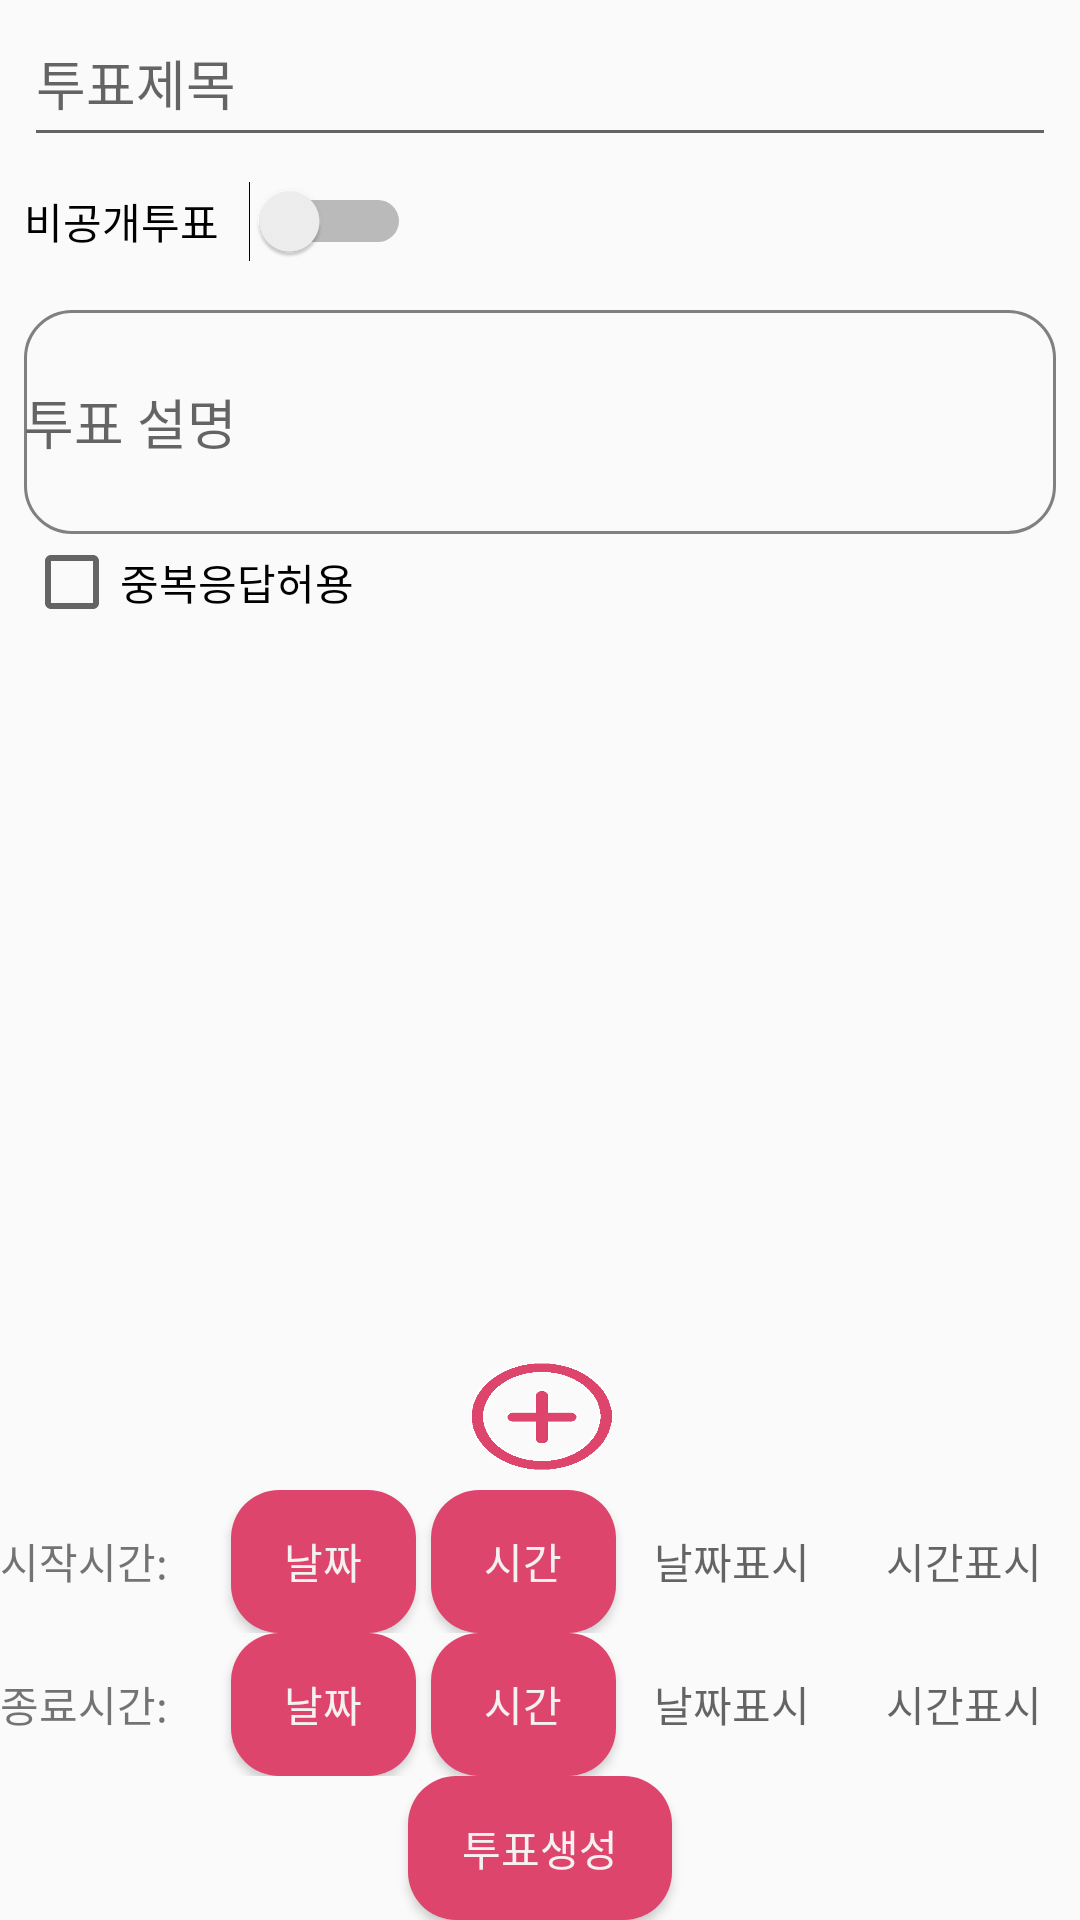

Reconstruct the res/layout file that produces this screen, plus the resources it refers to.
<!-- AndroidManifest.xml: application theme AppTheme.NoActionBar -->
<!-- res/layout/activity_reg_vote2.xml -->
<?xml version="1.0" encoding="utf-8"?>
<LinearLayout xmlns:android="http://schemas.android.com/apk/res/android"

    xmlns:app="http://schemas.android.com/apk/res-auto"
    xmlns:tools="http://schemas.android.com/tools"
    android:layout_width="match_parent"
    android:layout_height="match_parent"
    android:orientation="vertical">



    <LinearLayout
        android:layout_width="match_parent"
        android:layout_height="0dp"
        android:layout_weight="1"
        android:orientation="vertical">

        <EditText
            android:id="@+id/edtTitle"
            android:layout_width="match_parent"
            android:layout_height="0dp"
            android:layout_marginStart="8dp"
            android:layout_marginEnd="8dp"
            android:layout_weight="1"
            android:ems="10"
            android:hint="투표제목"
            android:inputType="textPersonName" />

        <Switch
            android:id="@+id/switchPublic"
            android:layout_width="wrap_content"
            android:layout_height="wrap_content"
            android:layout_marginStart="8dp"
            android:layout_marginTop="8dp"
            android:layout_marginEnd="8dp"
            android:layout_marginBottom="8dp"
            android:text="비공개투표   " />
    </LinearLayout>


    <LinearLayout
        android:layout_width="match_parent"
        android:layout_height="0dp"
        android:layout_weight="1.2"
        android:orientation="vertical">

        <EditText
            android:id="@+id/edtDetail"
            android:layout_width="match_parent"
            android:layout_height="0dp"
            android:layout_marginStart="8dp"
            android:layout_marginTop="8dp"
            android:layout_marginEnd="8dp"
            android:layout_weight="1"
            android:background="@drawable/edttextbox"

            android:drawableTint="#909090"
            android:ems="10"
            android:hint="투표 설명"
            android:inputType="textMultiLine" />

        <CheckBox
            android:id="@+id/checkBox"
            android:layout_width="match_parent"
            android:layout_height="wrap_content"
            android:layout_marginStart="8dp"
            android:layout_marginEnd="8dp"
            android:text="중복응답허용"
            tools:layout_editor_absoluteY="229dp" />
    </LinearLayout>


    <LinearLayout
        android:layout_width="match_parent"
        android:layout_height="0dp"
        android:layout_weight="3"
        android:orientation="vertical">

        <ListView
            android:id="@+id/lstChoice"
            android:layout_width="match_parent"
            android:layout_height="0dp"
            android:layout_weight="1.5"></ListView>

        <ImageButton
            android:id="@+id/btnadditem"
            android:layout_width="60dp"
            android:layout_height="0dp"
            android:layout_gravity="center"
            android:layout_weight="0.3"
            android:background="#FAFAFA"
            android:padding="5dp"
            android:scaleType="fitXY"
            app:srcCompat="@drawable/plus_copy" />

        <EditText
            android:id="@+id/edtCode"
            android:layout_width="match_parent"
            android:layout_height="0dp"
            android:layout_weight="0.3"
            android:ems="10"
            android:hint="참여 코드"
            android:inputType="textPersonName"
            android:visibility="gone" />
    </LinearLayout>

    <LinearLayout
        android:layout_width="match_parent"
        android:layout_height="0dp"
        android:layout_weight="1"
        android:orientation="vertical">

        <LinearLayout
            android:layout_width="match_parent"
            android:layout_height="0dp"
            android:layout_weight="1"
            android:orientation="horizontal">

            <TextView
                android:layout_width="0dp"
                android:layout_height="match_parent"
                android:layout_weight="1"
                android:gravity="center_vertical"
                android:text="시작시간:" />

            <Button
                android:id="@+id/btnStartDate"
                android:layout_width="0dp"
                android:layout_height="wrap_content"
                android:layout_weight="0.8"
                android:background="@drawable/btn_bg"
                android:text="날짜"
                android:textColor="#F5F1F1" />

            <Button
                android:id="@+id/btnStartTime"
                android:layout_width="0dp"
                android:layout_height="wrap_content"
                android:layout_marginLeft="5dp"
                android:layout_weight="0.8"
                android:background="@drawable/btn_bg"
                android:text="시간"
                android:textColor="#F5F1F1" />

            <TextView
                android:id="@+id/txtStartDate"
                android:layout_width="0dp"
                android:layout_height="match_parent"
                android:layout_weight="1"
                android:gravity="center"
                android:hint="날짜표시" />

            <TextView
                android:id="@+id/txtStartTime"
                android:layout_width="0dp"
                android:layout_height="match_parent"
                android:layout_weight="1"
                android:gravity="center"
                android:hint="시간표시" />
        </LinearLayout>

        <LinearLayout
            android:layout_width="match_parent"
            android:layout_height="0dp"
            android:layout_weight="1"
            android:orientation="horizontal">

            <TextView
                android:layout_width="0dp"
                android:layout_height="match_parent"
                android:layout_weight="1"
                android:gravity="center_vertical"
                android:text="종료시간:" />

            <Button
                android:id="@+id/btnEndDate"
                android:layout_width="0dp"
                android:layout_height="wrap_content"
                android:layout_weight="0.8"
                android:background="@drawable/btn_bg"
                android:text="날짜"
                android:textColor="#F5F1F1" />

            <Button
                android:id="@+id/btnEndTime"
                android:layout_width="0dp"
                android:layout_height="wrap_content"
                android:layout_marginLeft="5dp"
                android:layout_weight="0.8"
                android:background="@drawable/btn_bg"
                android:text="시간"
                android:textColor="#F5F1F1" />

            <TextView
                android:id="@+id/txtEndDate"
                android:layout_width="0dp"
                android:layout_height="match_parent"
                android:layout_weight="1"
                android:gravity="center"
                android:hint="날짜표시" />

            <TextView
                android:id="@+id/txtEndTime"
                android:layout_width="0dp"
                android:layout_height="match_parent"
                android:layout_weight="1"
                android:gravity="center"
                android:hint="시간표시" />
        </LinearLayout>

    </LinearLayout>


    <FrameLayout
        android:layout_width="match_parent"
        android:layout_height="0dp"
        android:layout_weight="0.5"
        android:orientation="vertical">

        <Button
            android:id="@+id/btnReg"
            android:layout_width="wrap_content"
            android:layout_height="wrap_content"
            android:layout_gravity="center"
            android:background="@drawable/btn_bg"
            android:text="투표생성"
            android:textColor="#F5F1F1" />

    </FrameLayout>


</LinearLayout>
<!-- resources referenced by this layout -->
<resources>
  <!-- drawable btn_bg (drawable) -->
  <?xml version="1.0" encoding="utf-8"?>
  <selector xmlns:android="http://schemas.android.com/apk/res/android">
  
      
      <item android:state_pressed="false">
          <shape android:shape="rectangle">
              <corners android:radius="16dp"/>
              <solid android:color="#DD456D"/>
          </shape>
      </item>
  
      
      <item android:state_pressed="true">
          <shape android:shape="rectangle">
              <corners android:radius="16dp"/>
              <solid android:color="#EBABBB"/>
          </shape>
      </item>
  
  </selector>
  <!-- drawable edttextbox (drawable) -->
  <?xml version="1.0" encoding="utf-8"?>
  <layer-list xmlns:android="http://schemas.android.com/apk/res/android" >
  
      <item>
  
          <shape android:shape="rectangle">
  
              <stroke android:width="2dp" android:color="#808080" />
  
              <solid android:color="#FFFFFF" />
              <corners android:radius="15dp"/>
          </shape>
  
      </item>
      <item android:top="1dp" android:bottom="1dp" android:right="1dp" android:left="1dp">
  
          <shape android:shape="rectangle">
              <solid android:color="#fafafa" />
              <corners android:radius="15dp"/>
          </shape>
  
      </item>
  
  </layer-list>
  <!-- drawable plus_copy: png bitmap (drawable-v24, 11923 bytes) -->
  <style name="AppTheme.NoActionBar">
          <item name="windowActionBar">false</item>
          <item name="windowNoTitle">true</item>
      </style>
</resources>
